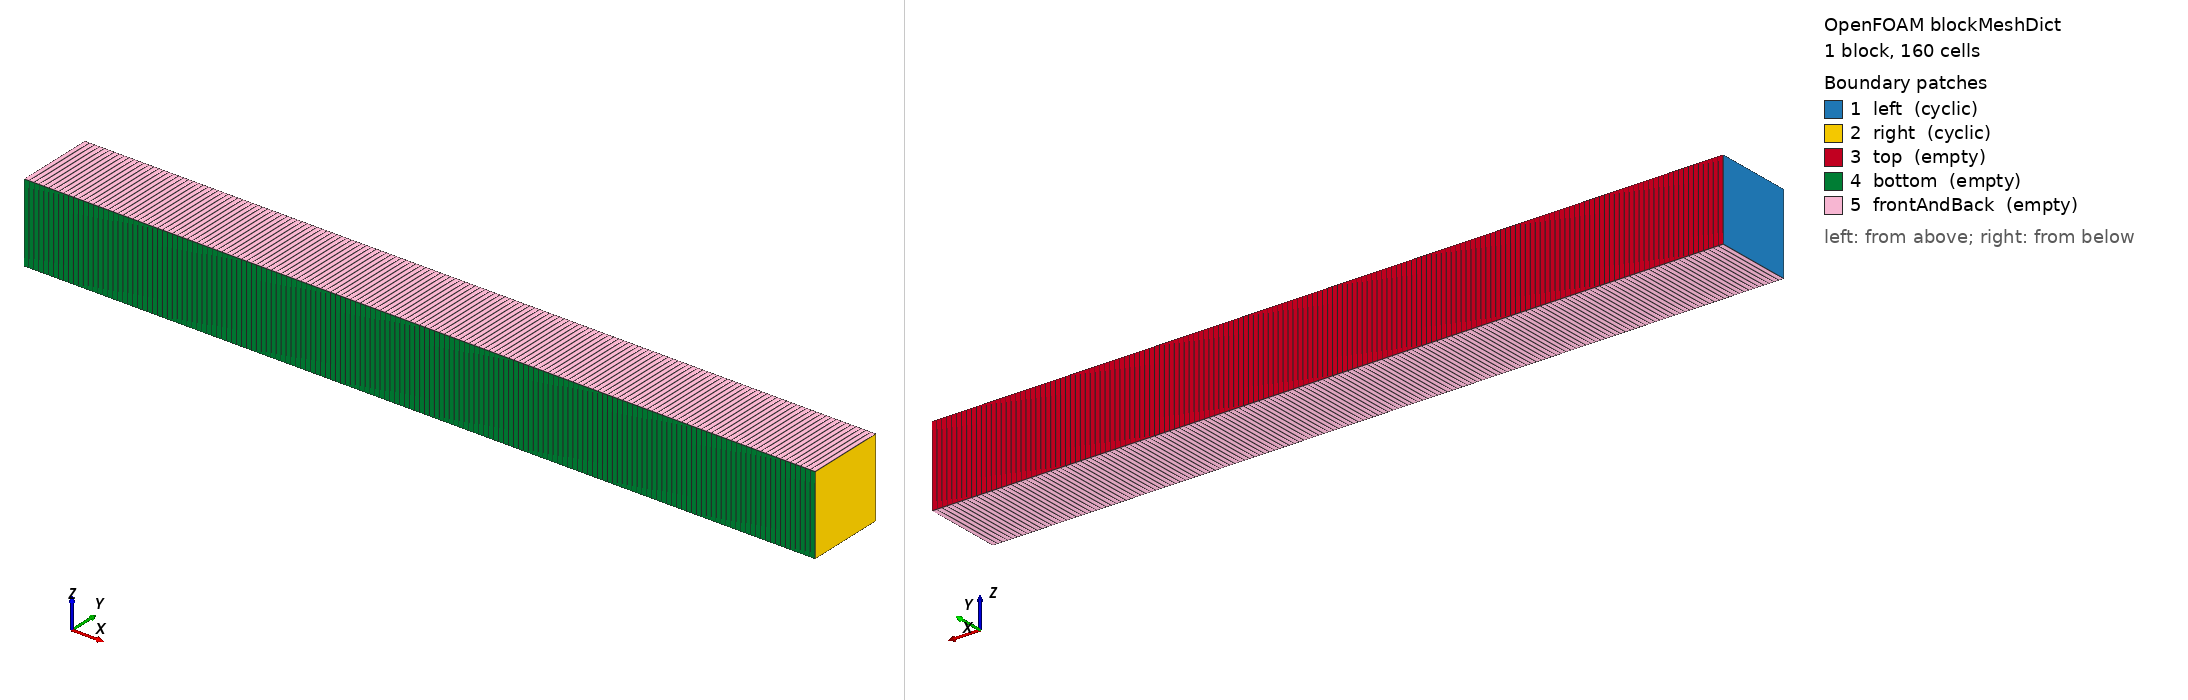

OpenFOAM case: the mesh blockMesh builds from blockMeshDict, 1 block(s), 160 cells. Boundary patches (legend numbers): 1 left (cyclic), 2 right (cyclic), 3 top (empty), 4 bottom (empty), 5 frontAndBack (empty). Left view from above one corner, right view from below the opposite corner. Boundary conditions: 0 field file(s) under 0/; 0 of 5 drawn patches have an entry in a shipped field file.

=== system/blockMeshDict ===
/*--------------------------------*- C++ -*----------------------------------*\
  =========                 |
  \\      /  F ield         | OpenFOAM: The Open Source CFD Toolbox
   \\    /   O peration     | Website:  https://openfoam.org
    \\  /    A nd           | Version:  dev
     \\/     M anipulation  |
\*---------------------------------------------------------------------------*/
FoamFile
{
    format      ascii;
    class       dictionary;
    object      blockMeshDict;
}
// * * * * * * * * * * * * * * * * * * * * * * * * * * * * * * * * * * * * * //

convertToMeters 1;

vertices
(
    (0  0 0)
    (1 0 0)
    (1 0.1 0)
    (0  0.1 0)
    (0  0 0.1)
    (1 0 0.1)
    (1 0.1 0.1)
    (0  0.1 0.1)
);

blocks
(
    hex (0 1 2 3 4 5 6 7) (160 1 1) simpleGrading (1 1 1)
);

boundary
(
    left
   {
        type    cyclic;
        neighbourPatch right;
        faces ((0 4 7 3));
   }
    right
    {
        type    cyclic;
        neighbourPatch left;
        faces ((1 2 6 5));
    }

    top
    {
        type empty;
        faces
        (
            (3 7 6 2)
        );
    }
    bottom
    {
        type empty;
        faces
        (
            (1 5 4 0)
        );
    }

    frontAndBack
    {
        type empty;
        faces
        (
            (0 3 2 1)
            (4 5 6 7)
        );
    }
);


// ************************************************************************* //


=== system/controlDict ===
/*--------------------------------*- C++ -*----------------------------------*\
  =========                 |
  \\      /  F ield         | OpenFOAM: The Open Source CFD Toolbox
   \\    /   O peration     | Website:  https://openfoam.org
    \\  /    A nd           | Version:  dev
     \\/     M anipulation  |
\*---------------------------------------------------------------------------*/
FoamFile
{
    format      ascii;
    class       dictionary;
    location    "system";
    object      controlDict;
}
// * * * * * * * * * * * * * * * * * * * * * * * * * * * * * * * * * * * * * //

application     foamRun;

solver          functions;

subSolver       incompressibleFluid;

startFrom       startTime;

startTime       0;

subSolverTime   0;

stopAt          endTime;

endTime         1;

deltaT          0.025;

writeControl    runTime;

writeInterval   0.2;

purgeWrite      0;

writeFormat     binary;

writePrecision  6;

writeCompression off;

timeFormat      general;

timePrecision   6;

runTimeModifiable false;

DebugSwitches
{
    MULES           0;
}


// ************************************************************************* //
